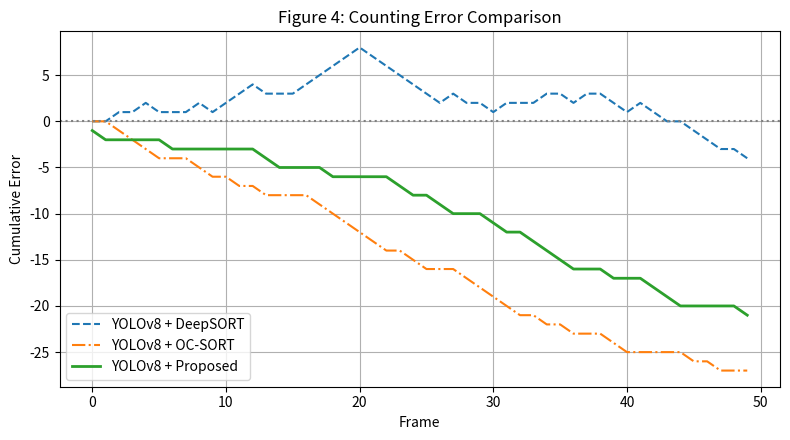

Write Python code to recreate this figure.
from PIL import Image, ImageDraw, ImageFont
import matplotlib.pyplot as plt
import numpy as np
import os

# 打印图像保存目录
print("图像将保存至当前目录：", os.getcwd())

def draw_structure_figure(output_path="图2_YOLOv8改进结构图.png"):
    image = Image.new("RGB", (1000, 600), "white")
    draw = ImageDraw.Draw(image)
    font = ImageFont.load_default()
    blocks = {
        "Input Image\n(640×640×3)": (100, 50),
        "GhostNet Backbone": (100, 120),
        "FPN + PAN\n(PAFPN)": (100, 200),
        "P2\n(160×160)": (50, 300),
        "P3\n(80×80)": (250, 300),
        "P4\n(40×40)": (450, 300),
        "Detection\nHeads": (250, 400),
    }
    for label, (x, y) in blocks.items():
        draw.rectangle([x, y, x + 140, y + 50], outline="black", width=2)
        draw.text((x + 10, y + 15), label, fill="black", font=font)
    arrows = [
        ((170, 100), (170, 120)),
        ((170, 170), (170, 200)),
        ((170, 250), (100, 300)),
        ((170, 250), (320, 300)),
        ((170, 250), (520, 300)),
        ((120, 350), (320, 400)),
        ((320, 350), (320, 400)),
        ((520, 350), (320, 400)),
    ]
    for (x1, y1), (x2, y2) in arrows:
        draw.line([x1, y1, x2, y2], fill="black", width=2)
    image.save(output_path)
    print(f"✅ 图2保存成功：{output_path}")

def draw_detection_counting_figure(output_path="图3_检测与计数示意图.png"):
    image = Image.new("RGB", (1000, 600), "white")
    draw = ImageDraw.Draw(image)
    font = ImageFont.load_default()
    boxes = [
        (150, 200, 230, 270, "ID: 01"),
        (300, 180, 380, 250, "ID: 02"),
        (480, 220, 560, 290, "ID: 03"),
    ]
    for x1, y1, x2, y2, label in boxes:
        draw.rectangle([x1, y1, x2, y2], outline="blue", width=3)
        draw.text((x1, y1 - 10), label, fill="black", font=font)
    draw.line([(100, 400), (900, 400)], fill="red", width=3)
    draw.text((110, 410), "Counting Line", fill="red", font=font)
    draw.text((30, 30), "Count: 62", fill="black", font=font)
    image.save(output_path)
    print(f"✅ 图3保存成功：{output_path}")

def draw_error_comparison_figure(output_path="图4_误差折线图.png"):
    frames = np.arange(0, 50)
    method_a = np.cumsum(np.random.randint(-1, 2, size=50))
    method_b = np.cumsum(np.random.randint(-1, 1, size=50))
    method_c = np.cumsum(np.random.randint(-1, 1, size=50))
    plt.figure(figsize=(8, 4.5))
    plt.plot(frames, method_a, label="YOLOv8 + DeepSORT", linestyle="--")
    plt.plot(frames, method_b, label="YOLOv8 + OC-SORT", linestyle="-.")
    plt.plot(frames, method_c, label="YOLOv8 + Proposed", linewidth=2)
    plt.axhline(0, color="gray", linestyle=":")
    plt.xlabel("Frame")
    plt.ylabel("Cumulative Error")
    plt.title("Figure 4: Counting Error Comparison")
    plt.legend()
    plt.grid(True)
    plt.tight_layout()
    plt.savefig(output_path)
    plt.close()
    print(f"✅ 图4保存成功：{output_path}")

def draw_system_architecture_figure(output_path="图5_系统结构部署图.png"):
    image = Image.new("RGB", (1000, 600), "white")
    draw = ImageDraw.Draw(image)
    font = ImageFont.load_default()
    modules = {
        "Fish Fry\nFeeding Funnel": (50, 100),
        "Skirt Conveyor Belt": (250, 100),
        "Camera Module": (250, 30),
        "LED Light": (250, 60),
        "Main PC (Detection + Counting)": (500, 100),
        "Serial Output": (700, 100),
        "MCU Display\n(LCD/LED)": (850, 100),
    }
    for label, (x, y) in modules.items():
        draw.rectangle([x, y, x + 130, y + 50], outline="black", width=2)
        draw.text((x + 5, y + 15), label, fill="black", font=font)
    arrows5 = [
        ((180, 125), (250, 125)),
        ((315, 50), (315, 100)),
        ((380, 125), (500, 125)),
        ((630, 125), (700, 125)),
        ((830, 125), (850, 125)),
    ]
    for (x1, y1), (x2, y2) in arrows5:
        draw.line([x1, y1, x2, y2], fill="black", width=2)
    image.save(output_path)
    print(f"✅ 图5保存成功：{output_path}")

# ✅ 调用所有图生成函数
draw_structure_figure()
draw_detection_counting_figure()
draw_error_comparison_figure()
draw_system_architecture_figure()

print("✅ 所有图像已生成完毕。")
